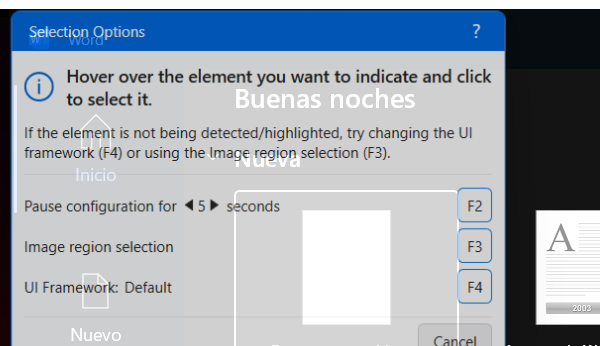
Task: Create a sequence that performs the following Word automation:

1. Ask the user to type the text.
2. Ask the user for the title under which the file should be saved.
3. Open Word from Notes.
4. Type the text entered by the user.
5. Change the font style to bold and its size to 16.
6. Navigate to Save and save the file with the user title.
7. Close Word.

Output: A .docx file saved to a local drive with the text and name provided by the user.
Workflow: Main

Step 1: Open Application 'winword.exe  Word' on the element in window 'Word' (winword.exe)

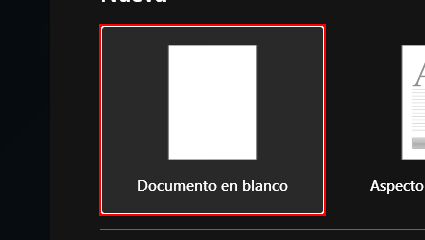
Step 2: click on the element 'Documento en blanco'

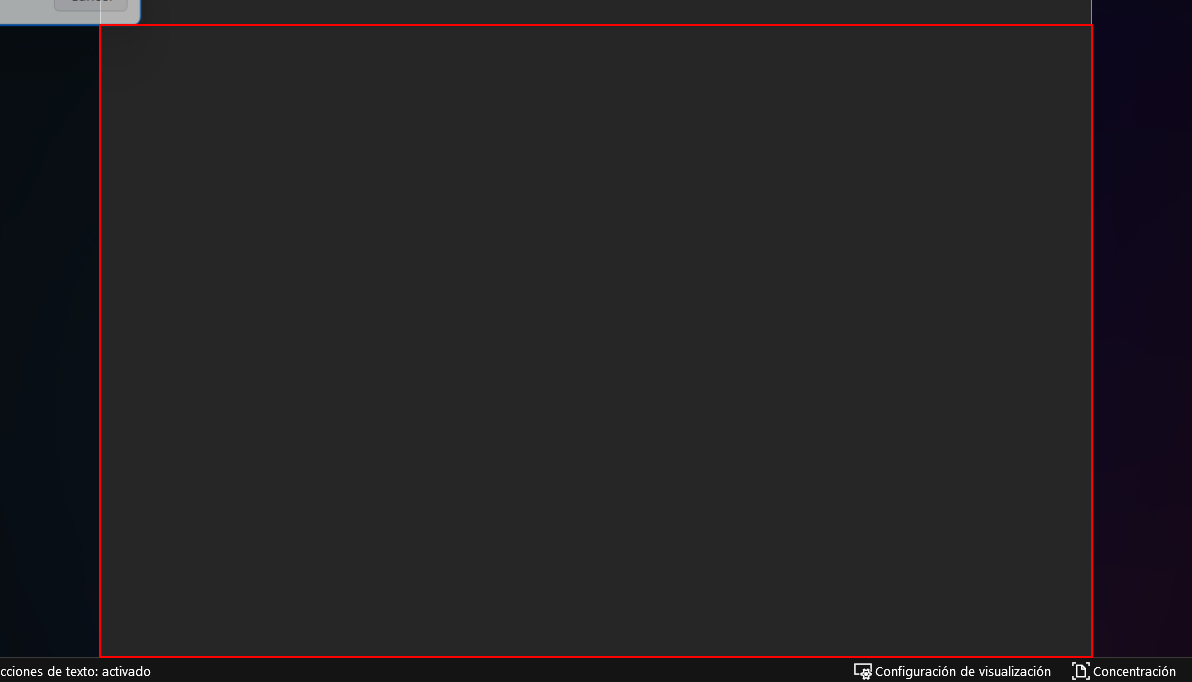
Step 3: type [Text] into the editar 'Contenido de la página 1' in window 'Documento1 - Word' (winword.exe)

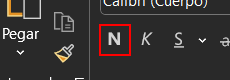
Step 4: click on the element 'Negrita' in window 'Documento1 - Word' (winword.exe)

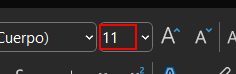
Step 5: type "16[k(enter)]" into the element 'Tamaño de fuente' in window 'Documento1 - Word' (winword.exe)

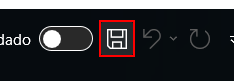
Step 6: click on the element 'Guardar' in window 'Documento1 - Word' (winword.exe)

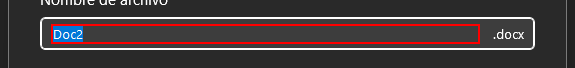
Step 7: type [FileName] into the element 'Nombre de archivo' (winword.exe)

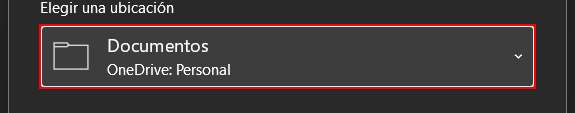
Step 8: click on the drop down button (winword.exe)

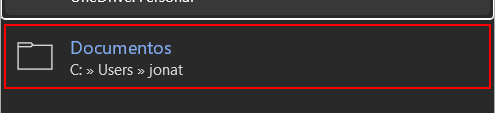
Step 9: click on the push button (winword.exe)

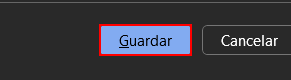
Step 10: click on the push button 'Guardar' (winword.exe)